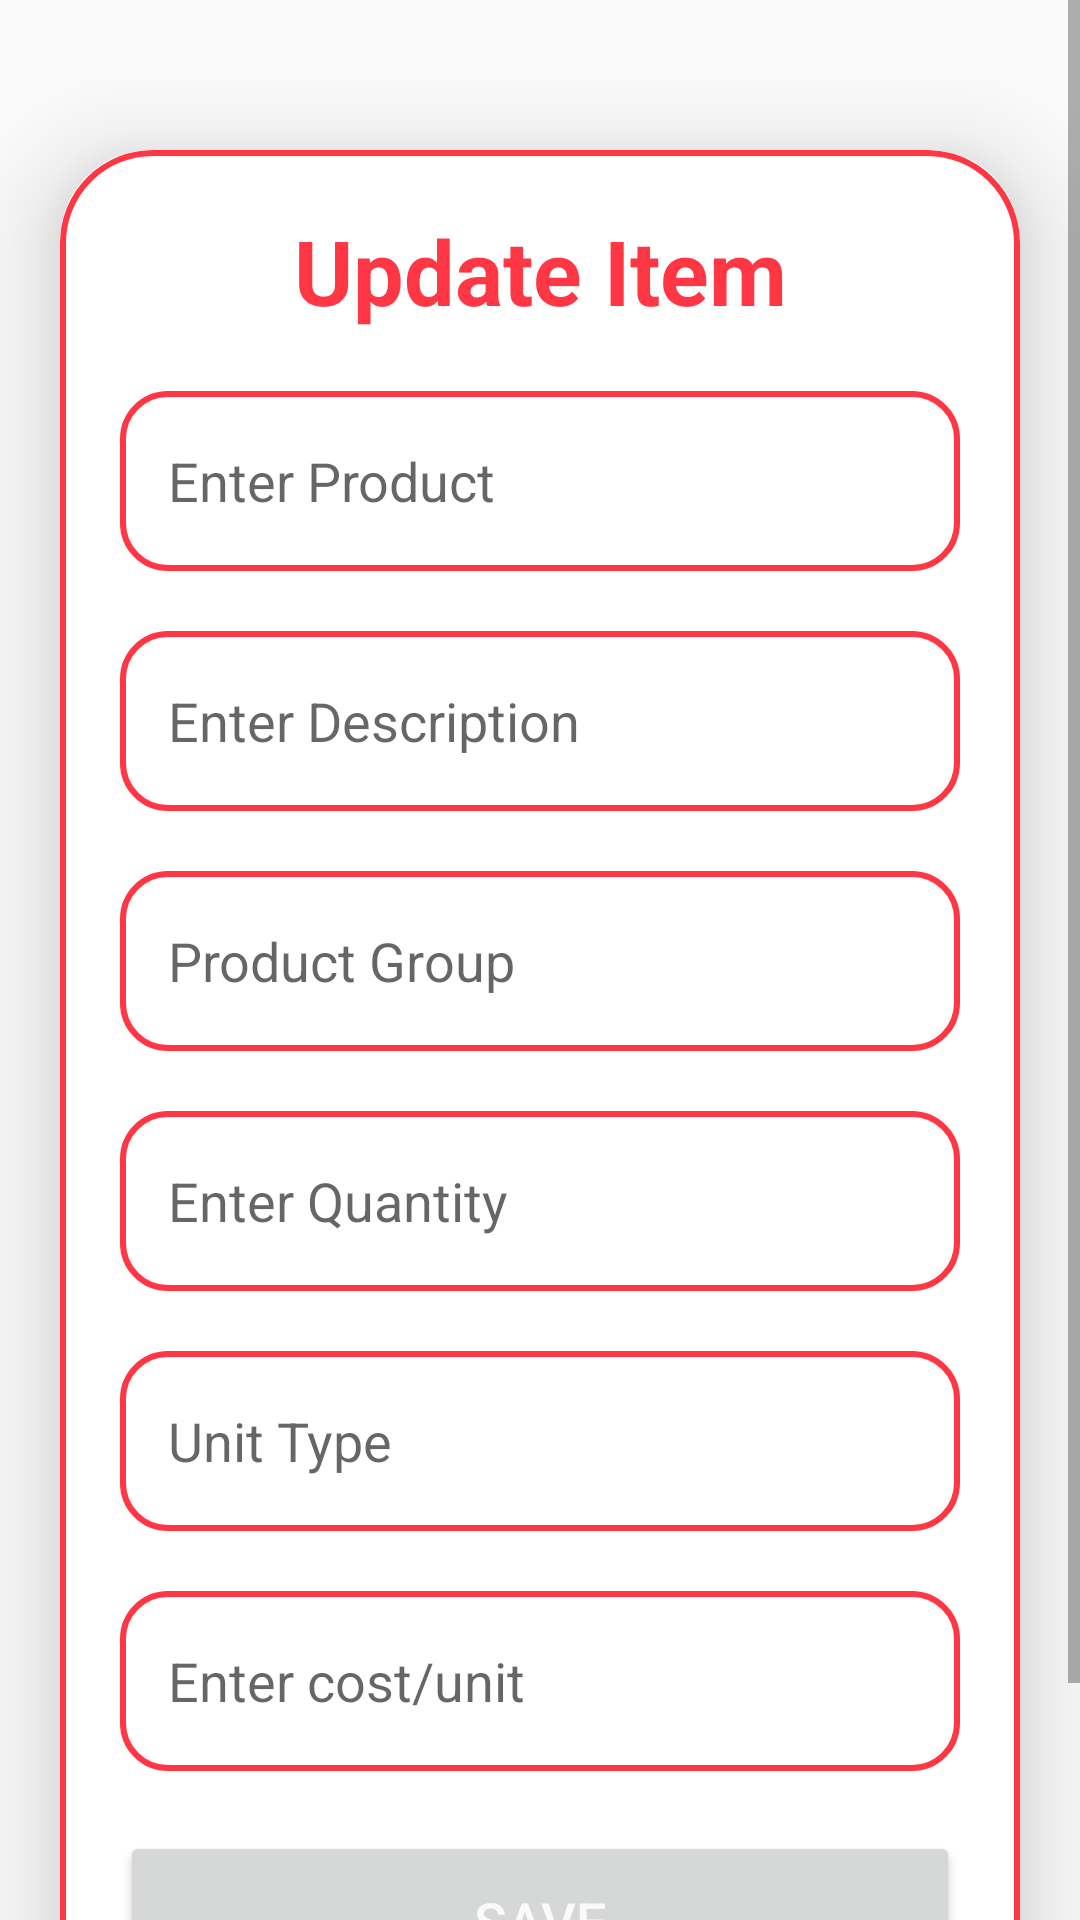

Produce the Android XML layout that renders to this screen, including the resource entries it uses.
<!-- AndroidManifest.xml: application theme Theme.TofuTrack1 -->
<!-- res/layout/activity_update.xml -->
<?xml version="1.0" encoding="utf-8"?>
<ScrollView
    xmlns:android="http://schemas.android.com/apk/res/android"
    xmlns:app="http://schemas.android.com/apk/res-auto"
    xmlns:tools="http://schemas.android.com/tools"
    android:layout_width="match_parent"
    android:layout_height="match_parent"
    android:orientation="vertical"
    tools:context=".UploadActivity">

    <androidx.cardview.widget.CardView
        android:layout_width="match_parent"
        android:layout_height="wrap_content"
        android:layout_marginTop="50dp"
        android:layout_marginEnd="20dp"
        android:layout_marginStart="20dp"
        app:cardCornerRadius="30dp"
        app:cardElevation="20dp">

        <LinearLayout
            android:layout_width="match_parent"
            android:layout_height="wrap_content"
            android:background="@drawable/lavender_border"
            android:orientation="vertical"
            android:padding="20dp">

            <TextView
                android:layout_width="match_parent"
                android:layout_height="wrap_content"
                android:text="Update Item"
                android:textAlignment="center"
                android:textColor="@color/my_primary"
                android:textSize="30sp"
                android:textStyle="bold" />



            <EditText
                android:id="@+id/uploadProd"
                android:layout_width="match_parent"
                android:layout_height="60dp"
                android:layout_marginTop="20dp"
                android:background="@drawable/red_border"
                android:gravity="start|center_vertical"
                android:hint="Enter Product"
                android:padding="16dp"
                android:textColor="@color/black"
                android:enabled="false" /> 


            <EditText
                android:inputType="text"
                android:imeOptions="actionNext"
                android:id="@+id/uploadDesc"
                android:layout_width="match_parent"
                android:layout_height="60dp"
                android:layout_marginTop="20dp"
                android:background="@drawable/red_border"
                android:gravity="start|center_vertical"
                android:hint="Enter Description"
                android:padding="16dp"
                android:textColor="@color/black" />

            
            <EditText
                android:id="@+id/uploadGroup"
                android:layout_width="match_parent"
                android:layout_height="60dp"
                android:layout_marginTop="20dp"
                android:background="@drawable/red_border"
                android:hint="Product Group"
                android:padding="16dp"
                android:textColor="@color/black"
                android:enabled="false" />

            <EditText
                android:id="@+id/uploadQty"
                android:layout_width="match_parent"
                android:layout_height="60dp"
                android:layout_marginTop="20dp"
                android:background="@drawable/red_border"
                android:gravity="start|center_vertical"
                android:hint="Enter Quantity"
                android:inputType="number"
                android:padding="16dp"
                android:imeOptions="actionNext"
                android:textColor="@color/black" />

            
            <EditText
                android:id="@+id/unitType"
                android:layout_width="match_parent"
                android:layout_height="60dp"
                android:layout_marginTop="20dp"
                android:background="@drawable/red_border"
                android:hint="Unit Type"
                android:padding="16dp"
                android:textColor="@color/black"
                android:enabled="false" />

            <EditText
                android:id="@+id/uploadCost"
                android:layout_width="match_parent"
                android:layout_height="60dp"
                android:layout_marginTop="20dp"
                android:background="@drawable/red_border"
                android:gravity="start|center_vertical"
                android:hint="Enter cost/unit"
                android:inputType="numberDecimal"
                android:padding="16dp"
                android:imeOptions="actionDone"
                android:textColor="@color/black" />

            <Button
                android:id="@+id/saveButton"
                android:layout_width="match_parent"
                android:layout_height="60dp"
                android:layout_marginTop="20dp"
                android:text="Save"
                android:textColor="@color/off_white"
                android:textSize="18sp"
                app:cornerRadius="20dp" />

            <LinearLayout
                android:layout_width="match_parent"
                android:layout_height="40dp">

            </LinearLayout>

        </LinearLayout>

    </androidx.cardview.widget.CardView>

</ScrollView>
<!-- resources referenced by this layout -->
<resources>
  <color name="black">#FF000000</color>
  <color name="my_primary">#FF3644</color>
  <color name="off_white">#FAFAFA</color>
  <!-- drawable lavender_border (drawable) -->
  <?xml version="1.0" encoding="utf-8"?>
  <shape xmlns:android="http://schemas.android.com/apk/res/android"
      android:shape="rectangle">
      <stroke
          android:width="2dp"
          android:color="@color/my_primary"/>
      <corners
          android:radius="30dp"/>
  </shape>
  <!-- drawable red_border (drawable) -->
  <?xml version="1.0" encoding="utf-8"?>
  <shape xmlns:android="http://schemas.android.com/apk/res/android"
      android:shape="rectangle">
      <stroke
          android:width="2dp"
          android:color="@color/my_primary"/>
      <corners
          android:radius="15dp"/>
  </shape>
  <style name="Theme.TofuTrack1" parent="Base.Theme.TofuTrack1" />
  <style name="Base.Theme.TofuTrack1" parent="Theme.MaterialComponents.DayNight.NoActionBar">
          
          
  
          
          <item name="colorPrimary">@color/my_primary</item>
          <item name="colorPrimaryVariant">@color/my_primary</item>
          <item name="colorOnPrimary">@color/black</item>
  
          
          <item name="colorSecondary">@color/my_secondary</item>
          <item name="colorSecondaryVariant">@color/my_secondary</item>
          <item name="colorOnSecondary">@color/black</item>
          
          <item name="android:statusBarColor">?attr/colorPrimaryVariant</item>
          
          <item name="android:windowBackground">@color/off_white</item>
  
      </style>
  <color name="my_secondary">#00E2FF</color>
</resources>
